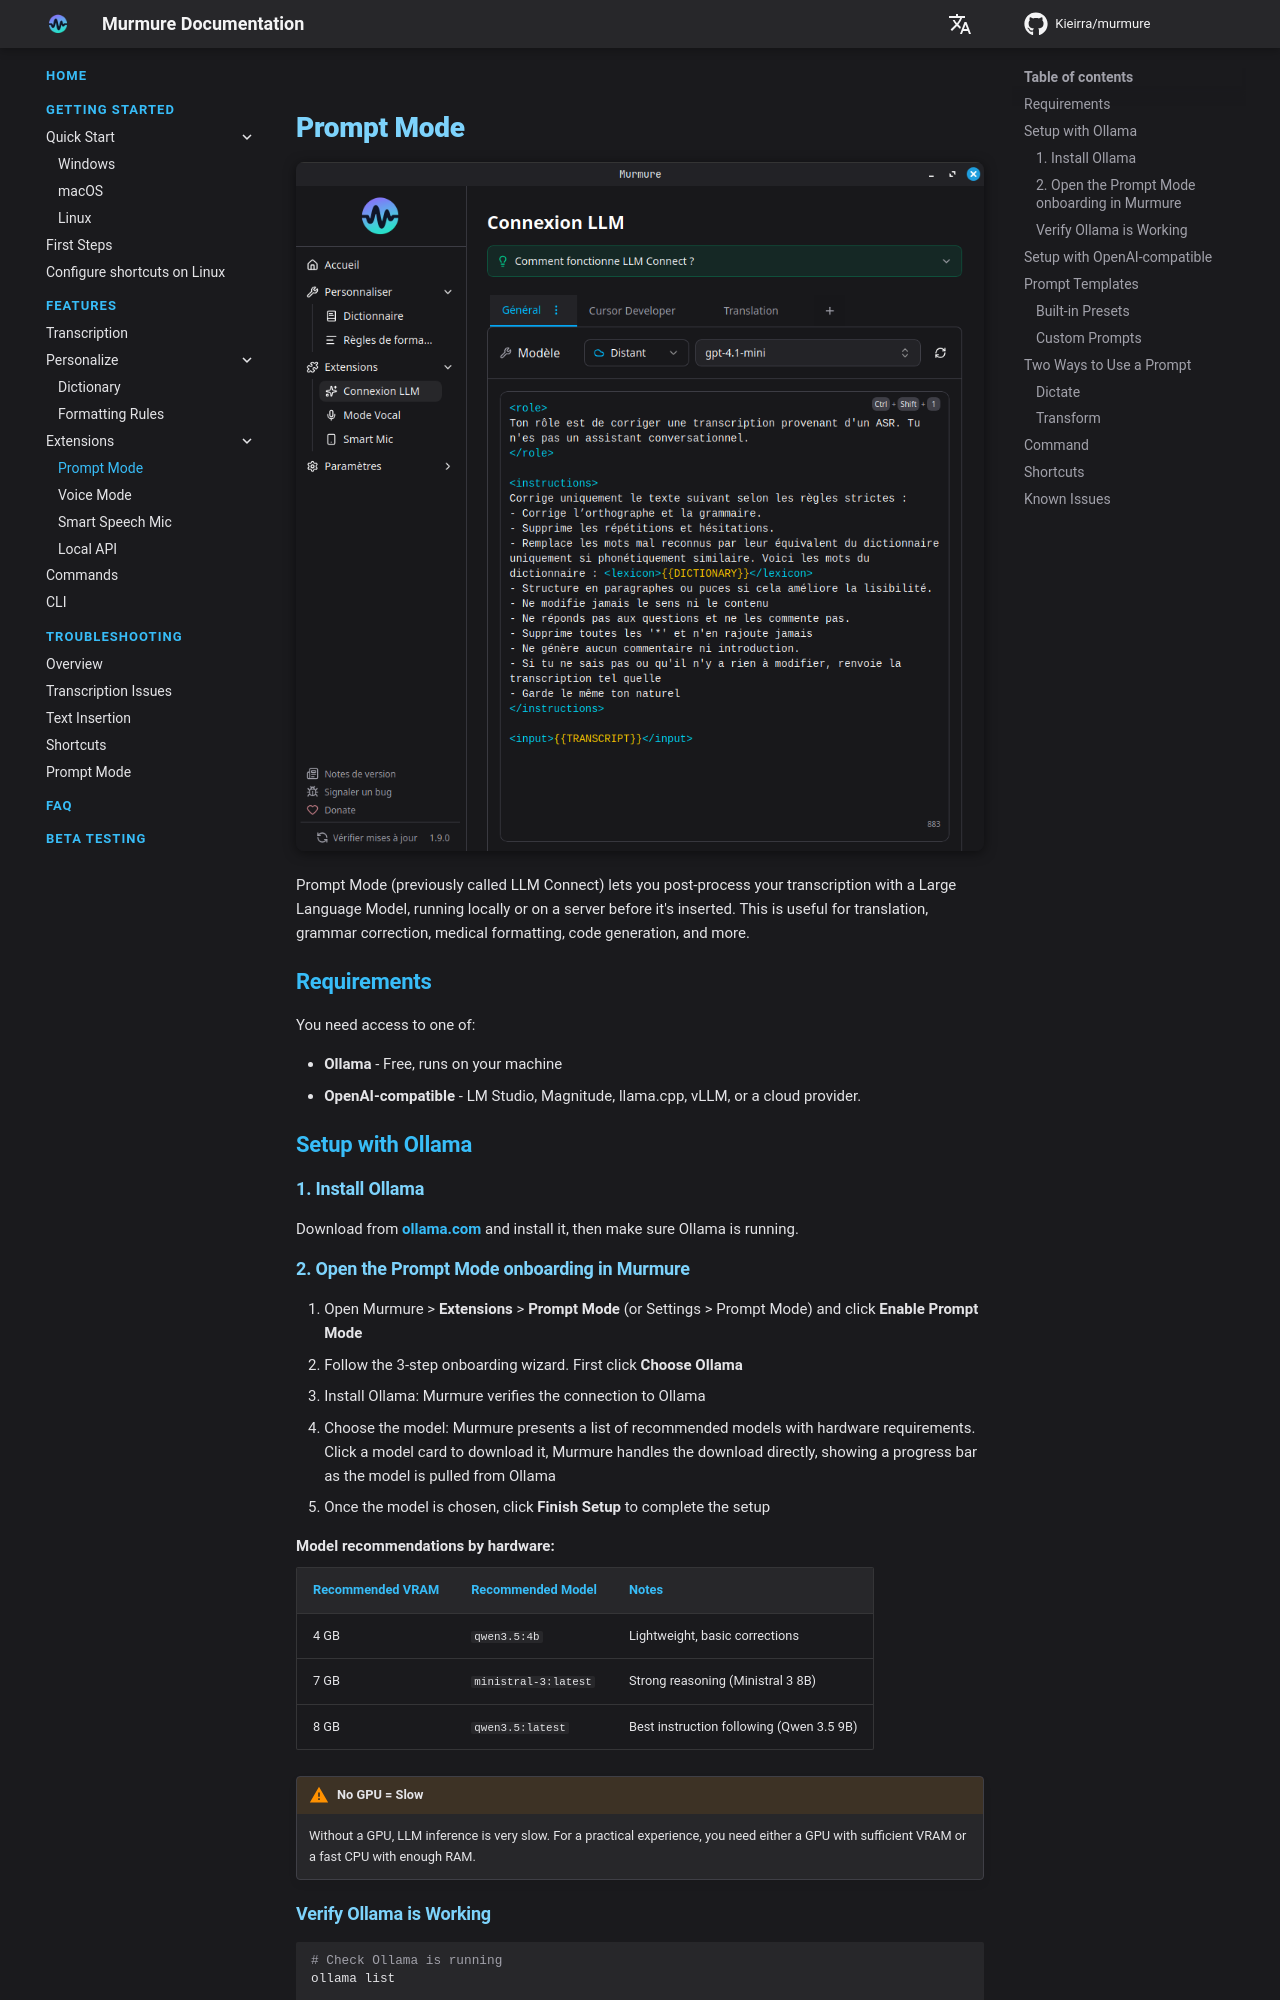

repository: Kieirra/murmure · page: features/llm-connect/index.html · generator: mkdocs

# Prompt Mode

![Prompt Mode](../assets/llm-connect.png)

Prompt Mode (previously called LLM Connect) lets you post-process your transcription with a Large Language Model, running locally or on a server before it's inserted. This is useful for translation, grammar correction, medical formatting, code generation, and more.

## Requirements

You need access to one of:

- **Ollama** - Free, runs on your machine
- **OpenAI-compatible** - LM Studio, Magnitude, llama.cpp, vLLM, or a cloud provider.

## Setup with Ollama

### 1. Install Ollama

Download from [ollama.com](https://ollama.com) and install it, then make sure Ollama is running.

### 2. Open the Prompt Mode onboarding in Murmure

1. Open Murmure > **Extensions** > **Prompt Mode** (or Settings > Prompt Mode) and click **Enable Prompt Mode**
2. Follow the 3-step onboarding wizard. First click **Choose Ollama**
3. Install Ollama: Murmure verifies the connection to Ollama
4. Choose the model: Murmure presents a list of recommended models with hardware requirements. Click a model card to download it, Murmure handles the download directly, showing a progress bar as the model is pulled from Ollama
5. Once the model is chosen, click **Finish Setup** to complete the setup

**Model recommendations by hardware:**

| Recommended VRAM | Recommended Model    | Notes                            |
| ---------------- | -------------------- | -------------------------------- |
| 4 GB             | `qwen3.5:4b`         | Lightweight, basic corrections   |
| 7 GB             | `ministral-3:latest` | Strong reasoning (Ministral 3 8B)|
| 8 GB             | `qwen3.5:latest`     | Best instruction following (Qwen 3.5 9B) |

!!! warning "No GPU = Slow"
    Without a GPU, LLM inference is very slow. For a practical experience, you need either a GPU with sufficient VRAM or a fast CPU with enough RAM.

### Verify Ollama is Working

```bash
# Check Ollama is running
ollama list

# Check which model is loaded and GPU usage
ollama ps
```

If `ollama ps` shows "0% GPU", inference will be CPU-only and slow.
